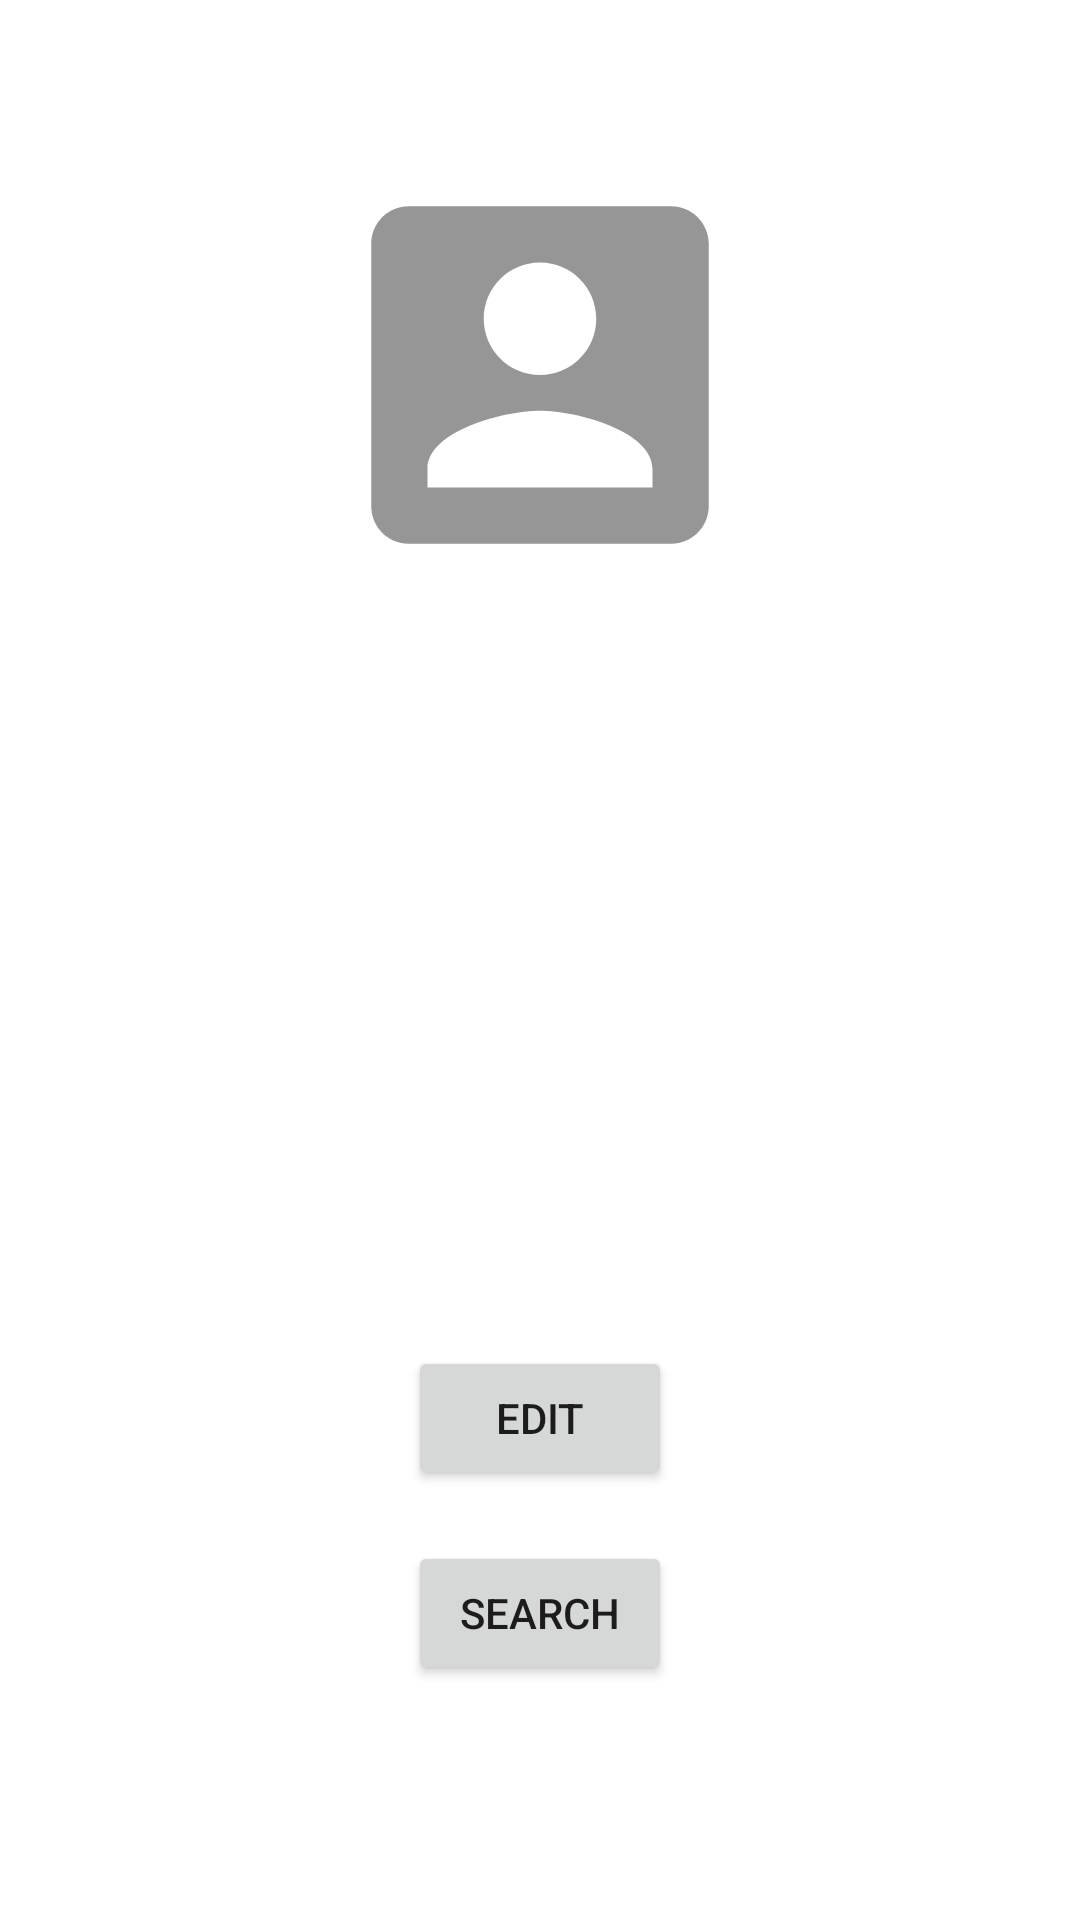

Write the Android layout XML for this screen, with the resource values it uses.
<!-- AndroidManifest.xml: application theme Theme.SBeta -->
<!-- res/layout/activity_user_profile.xml -->
<?xml version="1.0" encoding="utf-8"?>
<androidx.constraintlayout.widget.ConstraintLayout xmlns:android="http://schemas.android.com/apk/res/android"
    xmlns:app="http://schemas.android.com/apk/res-auto"
    xmlns:tools="http://schemas.android.com/tools"
    android:layout_width="match_parent"
    android:layout_height="match_parent"
    tools:context=".UserProfileActivity">

    <ImageView
        android:id="@+id/imageView"
        android:layout_width="150dp"
        android:layout_height="150dp"
        android:layout_marginTop="50dp"
        android:src="@drawable/ic_baseline_account_box_24"
        app:layout_constraintEnd_toEndOf="parent"
        app:layout_constraintStart_toStartOf="parent"
        app:layout_constraintTop_toTopOf="parent" />

    <TextView
        android:id="@+id/userProfileName"
        android:layout_width="wrap_content"
        android:layout_height="wrap_content"
        android:layout_marginTop="56dp"
        android:textSize="30sp"
        app:layout_constraintEnd_toEndOf="parent"
        app:layout_constraintStart_toStartOf="parent"
        app:layout_constraintTop_toBottomOf="@+id/imageView" />

    <TextView
        android:id="@+id/userProfileContact"
        android:layout_width="wrap_content"
        android:layout_height="wrap_content"
        android:layout_marginTop="56dp"
        android:textSize="30sp"
        app:layout_constraintEnd_toEndOf="parent"
        app:layout_constraintStart_toStartOf="parent"
        app:layout_constraintTop_toBottomOf="@+id/userProfileName" />

    <Button
        android:id="@+id/search_user_button"
        android:layout_width="wrap_content"
        android:layout_height="wrap_content"
        android:layout_marginStart="160dp"
        android:layout_marginLeft="160dp"
        android:layout_marginTop="17dp"
        android:layout_marginEnd="160dp"
        android:layout_marginRight="160dp"
        android:text="search"
        app:layout_constraintEnd_toEndOf="parent"
        app:layout_constraintStart_toStartOf="parent"
        app:layout_constraintTop_toBottomOf="@+id/editUserButton" />

    <Button
        android:id="@+id/editUserButton"
        android:layout_width="wrap_content"
        android:layout_height="wrap_content"
        android:layout_marginTop="56dp"
        android:text="Edit"
        app:layout_constraintEnd_toEndOf="parent"
        app:layout_constraintStart_toStartOf="parent"
        app:layout_constraintTop_toBottomOf="@+id/userProfileContact" />
		
</androidx.constraintlayout.widget.ConstraintLayout>
<!-- resources referenced by this layout -->
<resources>
  <!-- drawable ic_baseline_account_box_24 (drawable) -->
  <vector android:alpha="0.69" android:height="24dp"
      android:tint="?attr/colorControlNormal" android:viewportHeight="24"
      android:viewportWidth="24" android:width="24dp" xmlns:android="http://schemas.android.com/apk/res/android">
      <path android:fillColor="@android:color/white" android:pathData="M3,5v14c0,1.1 0.89,2 2,2h14c1.1,0 2,-0.9 2,-2L21,5c0,-1.1 -0.9,-2 -2,-2L5,3c-1.11,0 -2,0.9 -2,2zM15,9c0,1.66 -1.34,3 -3,3s-3,-1.34 -3,-3 1.34,-3 3,-3 3,1.34 3,3zM6,17c0,-2 4,-3.1 6,-3.1s6,1.1 6,3.1v1L6,18v-1z"/>
  </vector>
  <style name="Theme.SBeta" parent="Theme.MaterialComponents.DayNight.DarkActionBar">
          
          <item name="colorPrimary">@color/purple_500</item>
          <item name="colorPrimaryVariant">@color/purple_700</item>
          <item name="colorOnPrimary">@color/white</item>
          
          <item name="colorSecondary">@color/teal_200</item>
          <item name="colorSecondaryVariant">@color/teal_700</item>
          <item name="colorOnSecondary">@color/black</item>
          
          <item name="android:statusBarColor" tools:targetApi="l">?attr/colorPrimaryVariant</item>
          
      </style>
  <!-- not gathered from this repository: default colours our renderer supplied (Android Studio template values) -->
  <color name="purple_500">#FF6200EE</color>
  <color name="purple_700">#FF3700B3</color>
  <color name="teal_200">#FF03DAC5</color>
  <color name="teal_700">#FF018786</color>
  <color name="black">#FF000000</color>
  <color name="white">#FFFFFFFF</color>
</resources>
